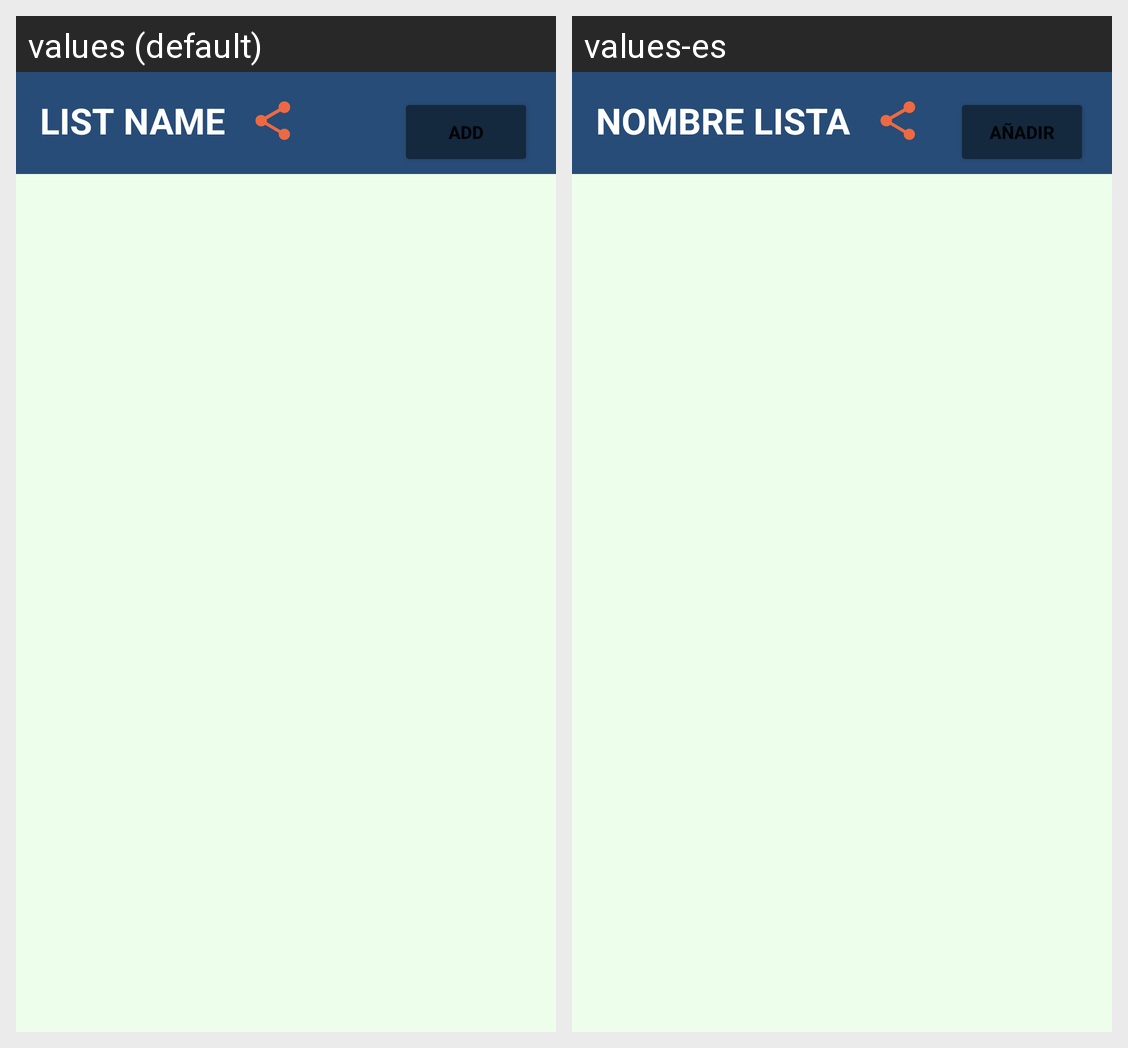

Here is an Android app screen in its default locale and in the app's own translations. Write out the translated-string differences for the strings that appear on this screen.
Android screen res/layout/activity_elements.xml rendered under 2 locales, left to right: values (default), values-es. Device: Nexus 5 (rendered at 1080×1920; each locale shown at half size, 540×960, under a caption strip naming it); theme Theme.ShopperBeta.
Strings drawn on this screen, with the default value and each locale's value (text and hints the layout hard-codes, and strings that could not be matched under every locale, appear in the picture but are not listed):

lblElementsListName
  values: LIST NAME
  values-es: NOMBRE LISTA

buttonElementsAddText
  values: ADD
  values-es: AÑADIR
